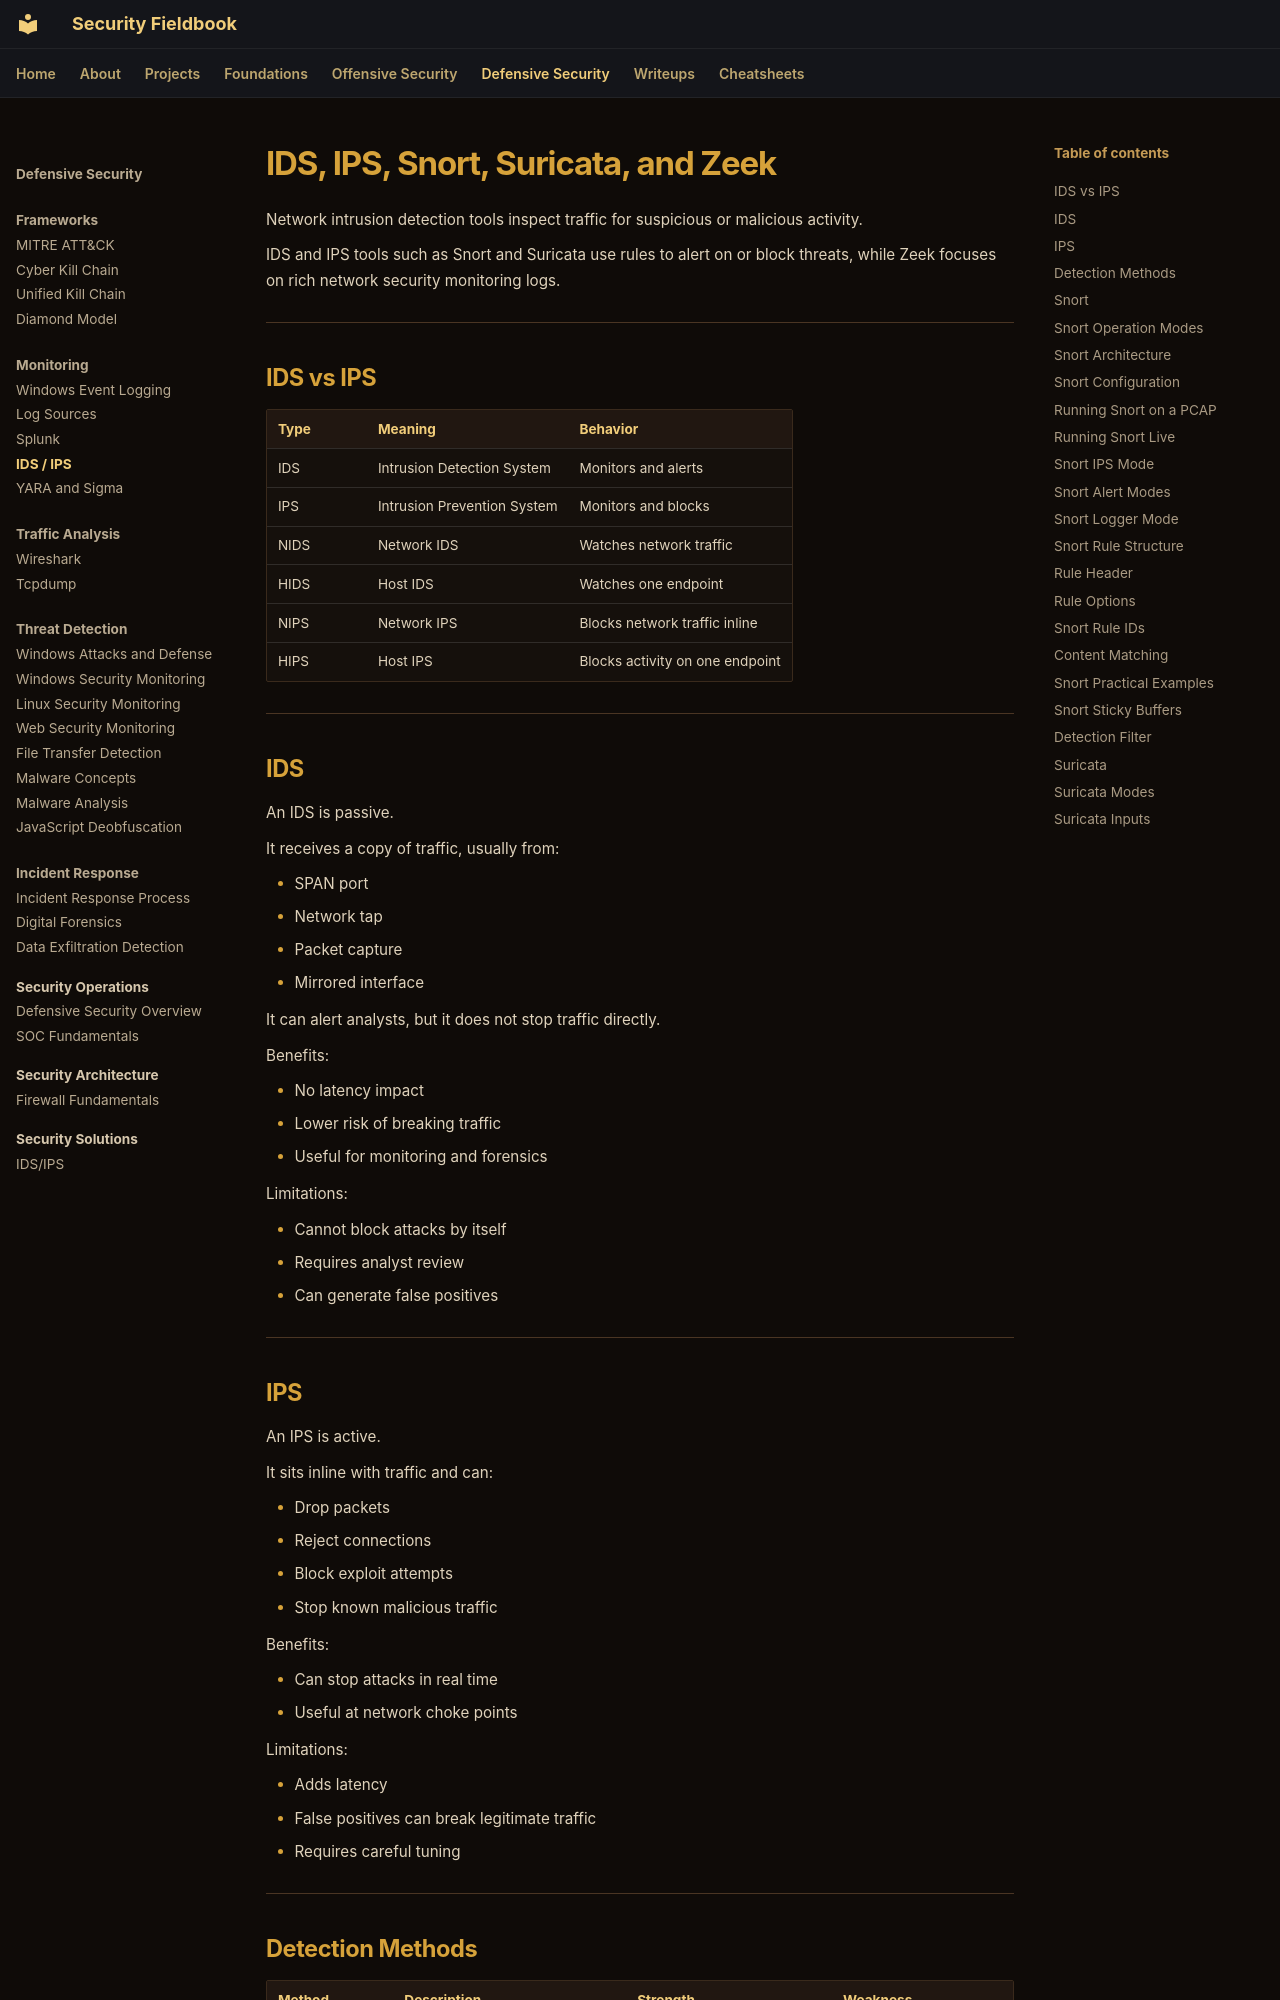

repository: ch0kan/security-fieldbook · page: defensive/monitoring/snort/index.html · generator: mkdocs

# IDS, IPS, Snort, Suricata, and Zeek

Network intrusion detection tools inspect traffic for suspicious or malicious activity.

IDS and IPS tools such as Snort and Suricata use rules to alert on or block threats, while Zeek focuses on rich network security monitoring logs.

---

## IDS vs IPS

| Type | Meaning | Behavior |
|---|---|---|
| IDS | Intrusion Detection System | Monitors and alerts |
| IPS | Intrusion Prevention System | Monitors and blocks |
| NIDS | Network IDS | Watches network traffic |
| HIDS | Host IDS | Watches one endpoint |
| NIPS | Network IPS | Blocks network traffic inline |
| HIPS | Host IPS | Blocks activity on one endpoint |

---

## IDS

An IDS is passive.

It receives a copy of traffic, usually from:

- SPAN port
- Network tap
- Packet capture
- Mirrored interface

It can alert analysts, but it does not stop traffic directly.

Benefits:

- No latency impact
- Lower risk of breaking traffic
- Useful for monitoring and forensics

Limitations:

- Cannot block attacks by itself
- Requires analyst review
- Can generate false positives

---

## IPS

An IPS is active.

It sits inline with traffic and can:

- Drop packets
- Reject connections
- Block exploit attempts
- Stop known malicious traffic

Benefits:

- Can stop attacks in real time
- Useful at network choke points

Limitations:

- Adds latency
- False positives can break legitimate traffic
- Requires careful tuning

---
